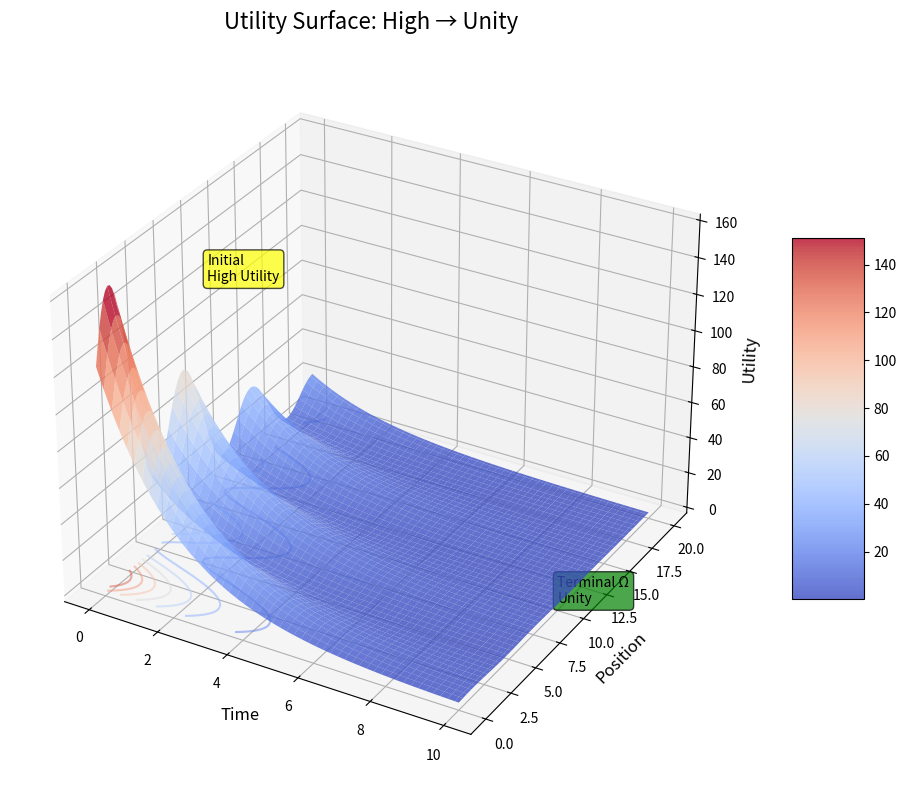
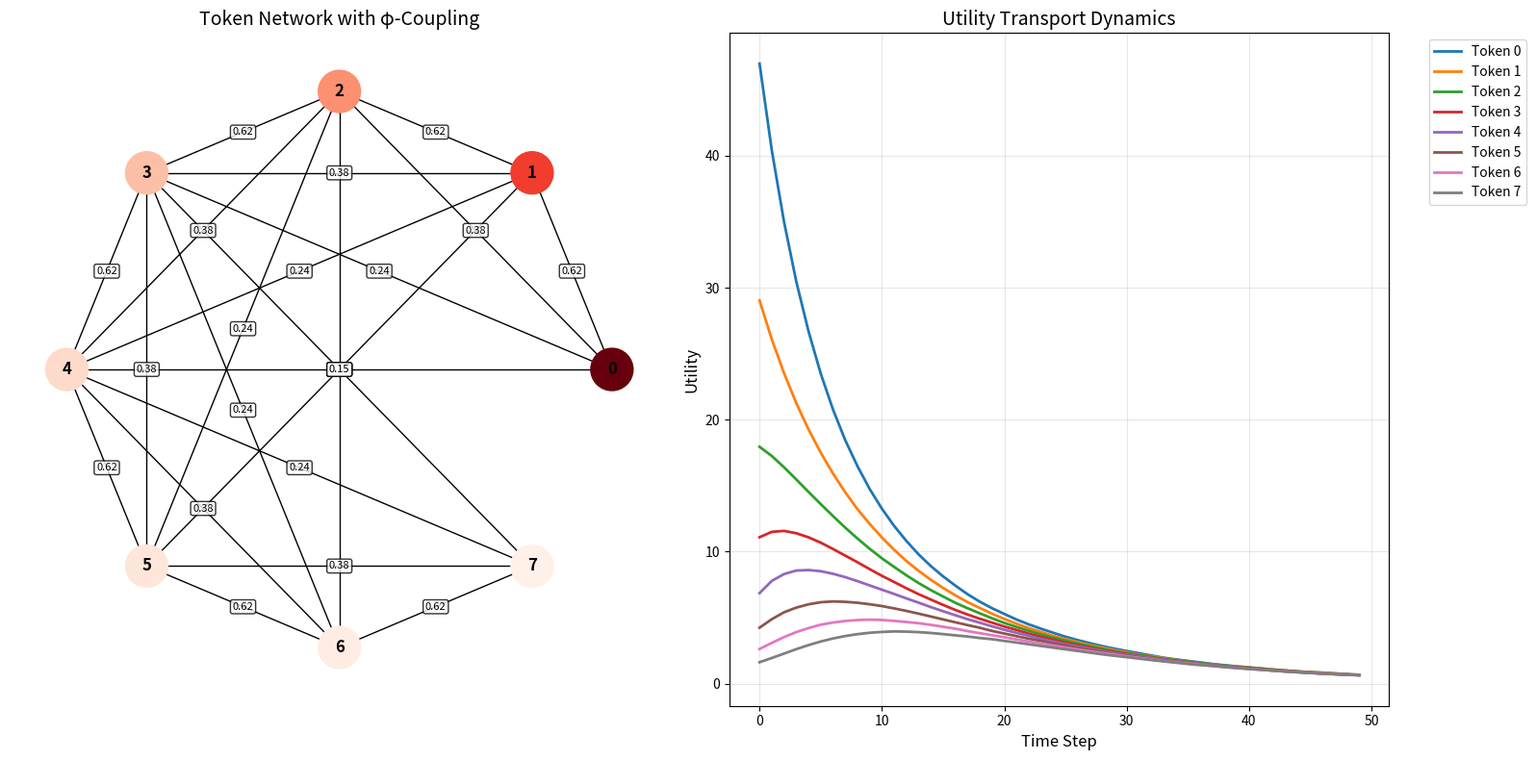
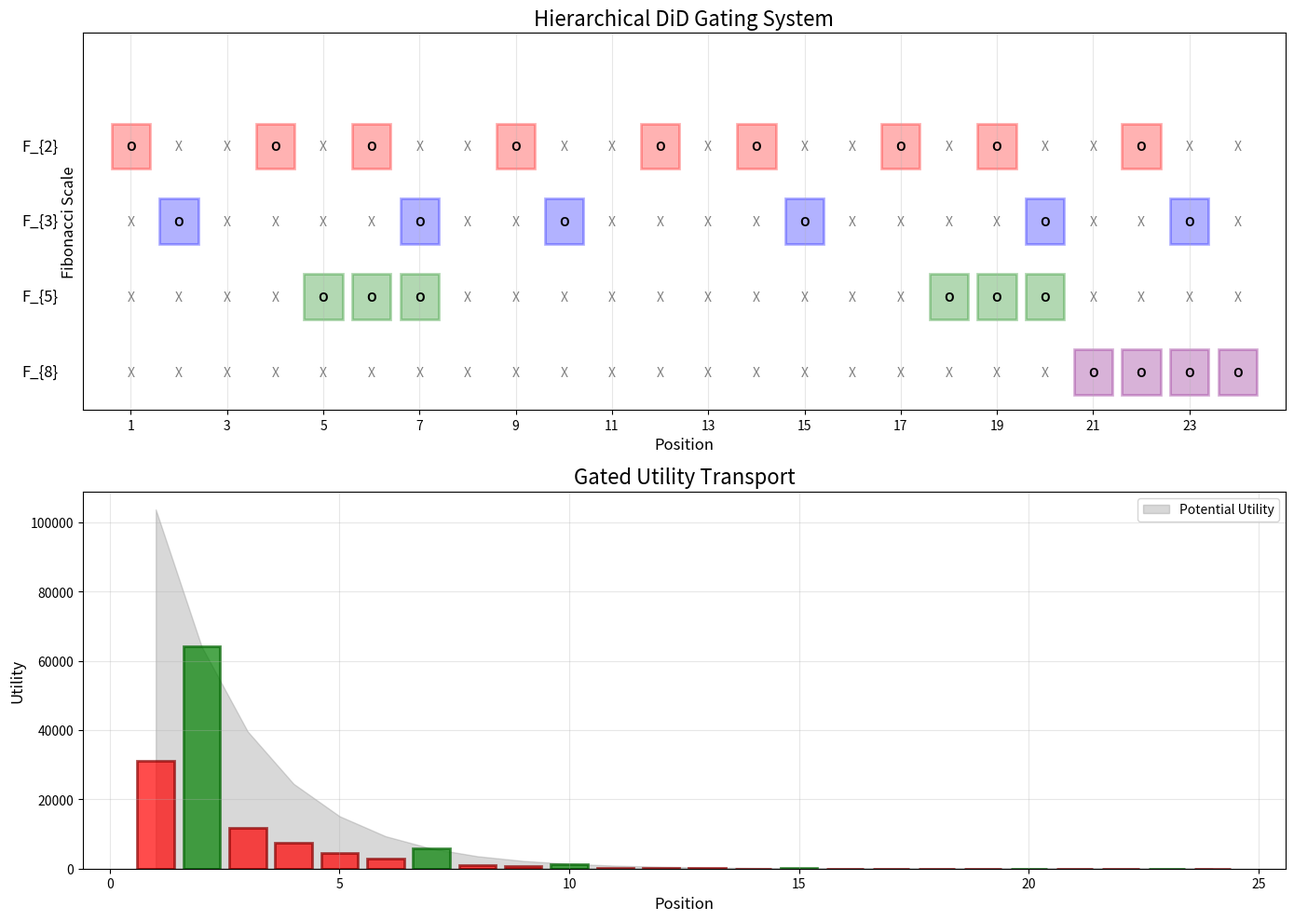
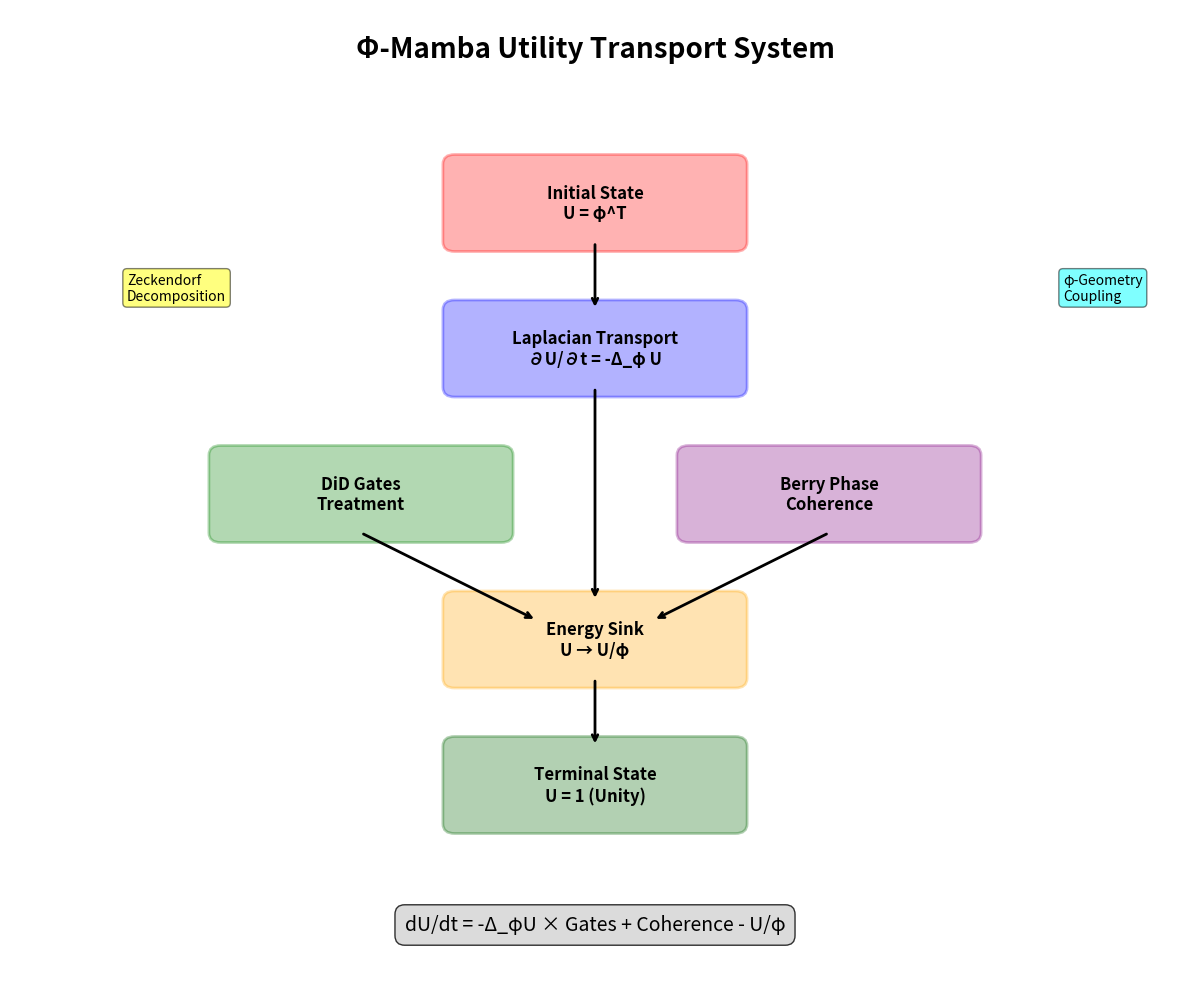

Generate these figures, in order, with matplotlib:
"""
High-quality visualization of utility transport system with Laplacian dynamics
"""

import numpy as np
import matplotlib.pyplot as plt
import matplotlib.patches as patches
from matplotlib.animation import FuncAnimation
import networkx as nx
from mpl_toolkits.mplot3d import Axes3D
import seaborn as sns

# Golden ratio
PHI = (1 + np.sqrt(5)) / 2
PSI = -1/PHI

def fibonacci(n):
    """Generate Fibonacci number"""
    if n <= 1:
        return n
    return int((PHI**n - PSI**n) / np.sqrt(5))

def zeckendorf_decomposition(n):
    """Decompose n into non-adjacent Fibonacci numbers"""
    if n == 0:
        return []
    fibs = [1, 2]
    while fibs[-1] < n:
        fibs.append(fibs[-1] + fibs[-2])
    
    result = []
    i = len(fibs) - 1
    while i >= 0 and n > 0:
        if fibs[i] <= n:
            result.append(fibs[i])
            n -= fibs[i]
            i -= 2  # Skip adjacent
        else:
            i -= 1
    return result

def create_utility_surface_plot():
    """Visualize the utility surface evolution"""
    fig = plt.figure(figsize=(12, 8))
    ax = fig.add_subplot(111, projection='3d')
    
    # Create grid
    t = np.linspace(0, 10, 100)
    positions = np.linspace(0, 20, 100)
    T, P = np.meshgrid(t, positions)
    
    # Utility function with decay
    Terminal_time = 10
    U = PHI**(Terminal_time - T) * np.exp(-P/10) * (1 + 0.5*np.sin(P))
    
    # Create surface
    surf = ax.plot_surface(T, P, U, cmap='coolwarm', alpha=0.8,
                          linewidth=0, antialiased=True)
    
    # Add contours
    contours = ax.contour(T, P, U, zdir='z', offset=0, cmap='coolwarm', alpha=0.5)
    
    # Labels
    ax.set_xlabel('Time', fontsize=12)
    ax.set_ylabel('Position', fontsize=12)
    ax.set_zlabel('Utility', fontsize=12)
    ax.set_title('Utility Surface: High → Unity', fontsize=16, pad=20)
    
    # Add annotations
    ax.text(0, 10, PHI**10, 'Initial\nHigh Utility', fontsize=10, 
            bbox=dict(boxstyle="round,pad=0.3", facecolor="yellow", alpha=0.7))
    ax.text(10, 10, 1, 'Terminal Ω\nUnity', fontsize=10,
            bbox=dict(boxstyle="round,pad=0.3", facecolor="green", alpha=0.7))
    
    plt.colorbar(surf, ax=ax, shrink=0.5, aspect=5)
    plt.tight_layout()
    return fig

def create_laplacian_transport_network():
    """Visualize token graph with Laplacian transport"""
    fig, (ax1, ax2) = plt.subplots(1, 2, figsize=(16, 8))
    
    # Create token network
    G = nx.Graph()
    n_tokens = 8
    
    # Add nodes with positions
    pos = {}
    for i in range(n_tokens):
        angle = 2 * np.pi * i / n_tokens
        pos[i] = (np.cos(angle), np.sin(angle))
        G.add_node(i, utility=PHI**(n_tokens-i))
    
    # Add edges with φ-weights
    for i in range(n_tokens):
        for j in range(i+1, n_tokens):
            weight = PHI**(-abs(i-j))
            if weight > 0.1:  # Only strong connections
                G.add_edge(i, j, weight=weight)
    
    # Plot 1: Network structure
    ax1.set_title('Token Network with φ-Coupling', fontsize=14)
    
    # Draw network
    utilities = [G.nodes[i]['utility'] for i in G.nodes()]
    node_colors = plt.cm.Reds(np.array(utilities) / max(utilities))
    
    nx.draw(G, pos, ax=ax1, node_color=node_colors, node_size=1000,
            with_labels=True, font_size=12, font_weight='bold')
    
    # Draw edge weights
    edge_weights = nx.get_edge_attributes(G, 'weight')
    for (i, j), w in edge_weights.items():
        x1, y1 = pos[i]
        x2, y2 = pos[j]
        ax1.text((x1+x2)/2, (y1+y2)/2, f'{w:.2f}', 
                fontsize=8, ha='center', va='center',
                bbox=dict(boxstyle="round,pad=0.2", facecolor="white", alpha=0.8))
    
    # Plot 2: Utility flow over time
    ax2.set_title('Utility Transport Dynamics', fontsize=14)
    
    time_steps = 50
    dt = 0.1
    utilities_over_time = np.zeros((n_tokens, time_steps))
    
    # Initialize
    U = np.array([G.nodes[i]['utility'] for i in range(n_tokens)])
    utilities_over_time[:, 0] = U
    
    # Compute Laplacian
    L = nx.laplacian_matrix(G, weight='weight').toarray()
    
    # Simulate transport
    for t in range(1, time_steps):
        # Laplacian transport with source and sink
        dU_dt = -L @ U + 0.1 * np.random.randn(n_tokens)  # Small noise as coherence
        dU_dt -= U / PHI  # Energy sink
        
        U = U + dt * dU_dt
        U = np.maximum(U, 0)  # Keep positive
        utilities_over_time[:, t] = U
    
    # Plot evolution
    for i in range(n_tokens):
        ax2.plot(utilities_over_time[i, :], label=f'Token {i}', linewidth=2)
    
    ax2.set_xlabel('Time Step', fontsize=12)
    ax2.set_ylabel('Utility', fontsize=12)
    ax2.legend(bbox_to_anchor=(1.05, 1), loc='upper left')
    ax2.grid(True, alpha=0.3)
    
    plt.tight_layout()
    return fig

def create_did_gating_visualization():
    """Visualize the DiD gating mechanism"""
    fig, (ax1, ax2) = plt.subplots(2, 1, figsize=(14, 10))
    
    # Gating pattern visualization
    positions = list(range(1, 25))
    n_positions = len(positions)
    
    # Create gate patterns for different Fibonacci scales
    scales = [2, 3, 5, 8]
    colors = ['red', 'blue', 'green', 'purple']
    
    ax1.set_title('Hierarchical DiD Gating System', fontsize=16)
    ax1.set_xlim(0, n_positions + 1)
    ax1.set_ylim(-0.5, len(scales) + 0.5)
    
    for i, (fib, color) in enumerate(zip(scales, colors)):
        y_pos = len(scales) - i - 1
        ax1.text(-0.5, y_pos, f'F_{{{fib}}}', fontsize=12, ha='right', va='center')
        
        for pos in positions:
            zeck = zeckendorf_decomposition(pos)
            if fibonacci(fib) in zeck:
                # Open gate
                rect = patches.Rectangle((pos-0.4, y_pos-0.3), 0.8, 0.6, 
                                       linewidth=2, edgecolor=color, 
                                       facecolor=color, alpha=0.3)
                ax1.add_patch(rect)
                ax1.text(pos, y_pos, 'O', ha='center', va='center', 
                        fontsize=10, weight='bold')
            else:
                # Closed gate
                ax1.text(pos, y_pos, 'X', ha='center', va='center', 
                        fontsize=10, color='gray')
    
    ax1.set_xlabel('Position', fontsize=12)
    ax1.set_ylabel('Fibonacci Scale', fontsize=12)
    ax1.set_xticks(positions[::2])
    ax1.set_yticks([])
    ax1.grid(True, axis='x', alpha=0.3)
    
    # Utility flow with gating
    ax2.set_title('Gated Utility Transport', fontsize=16)
    
    # Simulate utility with gates
    utility = PHI**np.arange(n_positions, 0, -1)
    gated_utility = utility.copy()
    
    # Apply gates (example with F_3)
    f3_positions = [i for i, pos in enumerate(positions) if fibonacci(3) in zeckendorf_decomposition(pos)]
    
    x = np.array(positions)
    ax2.fill_between(x, 0, utility, alpha=0.3, color='gray', label='Potential Utility')
    
    # Show gated regions
    for i in range(len(positions)):
        if i in f3_positions:
            ax2.bar(positions[i], gated_utility[i], width=0.8, 
                   color='green', alpha=0.7, edgecolor='darkgreen', linewidth=2)
        else:
            ax2.bar(positions[i], gated_utility[i] * 0.3, width=0.8, 
                   color='red', alpha=0.7, edgecolor='darkred', linewidth=2)
    
    # Add flow arrows
    for i in range(len(positions) - 1):
        if i in f3_positions and i+1 in f3_positions:
            ax2.annotate('', xy=(positions[i+1], gated_utility[i+1]), 
                        xytext=(positions[i], gated_utility[i]),
                        arrowprops=dict(arrowstyle='->', color='blue', lw=2))
    
    ax2.set_xlabel('Position', fontsize=12)
    ax2.set_ylabel('Utility', fontsize=12)
    ax2.legend()
    ax2.grid(True, alpha=0.3)
    
    plt.tight_layout()
    return fig

def create_complete_system_diagram():
    """Create a complete system flow diagram"""
    fig, ax = plt.subplots(figsize=(12, 10))
    ax.set_xlim(0, 10)
    ax.set_ylim(0, 10)
    ax.axis('off')
    
    # Title
    ax.text(5, 9.5, 'Φ-Mamba Utility Transport System', 
            fontsize=20, ha='center', weight='bold')
    
    # Components
    components = [
        {'pos': (5, 8), 'text': 'Initial State\nU = φ^T', 'color': 'red'},
        {'pos': (5, 6.5), 'text': 'Laplacian Transport\n∂U/∂t = -Δ_φ U', 'color': 'blue'},
        {'pos': (3, 5), 'text': 'DiD Gates\nTreatment', 'color': 'green'},
        {'pos': (7, 5), 'text': 'Berry Phase\nCoherence', 'color': 'purple'},
        {'pos': (5, 3.5), 'text': 'Energy Sink\nU → U/φ', 'color': 'orange'},
        {'pos': (5, 2), 'text': 'Terminal State\nU = 1 (Unity)', 'color': 'darkgreen'},
    ]
    
    # Draw components
    for comp in components:
        x, y = comp['pos']
        rect = patches.FancyBboxPatch((x-1.2, y-0.4), 2.4, 0.8,
                                     boxstyle="round,pad=0.1",
                                     facecolor=comp['color'], alpha=0.3,
                                     edgecolor=comp['color'], linewidth=2)
        ax.add_patch(rect)
        ax.text(x, y, comp['text'], ha='center', va='center', 
               fontsize=12, weight='bold')
    
    # Draw arrows
    arrows = [
        ((5, 7.6), (5, 6.9)),  # Initial → Laplacian
        ((5, 6.1), (5, 3.9)),  # Laplacian → Sink
        ((3, 4.6), (4.5, 3.7)),  # Gates → Sink
        ((7, 4.6), (5.5, 3.7)),  # Coherence → Sink
        ((5, 3.1), (5, 2.4)),  # Sink → Terminal
    ]
    
    for start, end in arrows:
        ax.annotate('', xy=end, xytext=start,
                   arrowprops=dict(arrowstyle='->', lw=2, color='black'))
    
    # Add mathematical annotations
    ax.text(1, 7, 'Zeckendorf\nDecomposition', fontsize=10, 
           bbox=dict(boxstyle="round,pad=0.3", facecolor="yellow", alpha=0.5))
    ax.text(9, 7, 'φ-Geometry\nCoupling', fontsize=10,
           bbox=dict(boxstyle="round,pad=0.3", facecolor="cyan", alpha=0.5))
    
    # Add flow equation
    ax.text(5, 0.5, 'dU/dt = -Δ_φU × Gates + Coherence - U/φ', 
           fontsize=14, ha='center', style='italic',
           bbox=dict(boxstyle="round,pad=0.5", facecolor="lightgray", alpha=0.8))
    
    plt.tight_layout()
    return fig

# Generate all visualizations
if __name__ == "__main__":
    # Create output directory
    import os
    output_dir = "utility_visualizations"
    os.makedirs(output_dir, exist_ok=True)
    
    # Generate and save all figures
    print("Generating utility surface plot...")
    fig1 = create_utility_surface_plot()
    fig1.savefig(f"{output_dir}/utility_surface.png", dpi=300, bbox_inches='tight')
    
    print("Generating Laplacian transport network...")
    fig2 = create_laplacian_transport_network()
    fig2.savefig(f"{output_dir}/laplacian_transport.png", dpi=300, bbox_inches='tight')
    
    print("Generating DiD gating visualization...")
    fig3 = create_did_gating_visualization()
    fig3.savefig(f"{output_dir}/did_gating.png", dpi=300, bbox_inches='tight')
    
    print("Generating complete system diagram...")
    fig4 = create_complete_system_diagram()
    fig4.savefig(f"{output_dir}/complete_system.png", dpi=300, bbox_inches='tight')
    
    print(f"All visualizations saved to {output_dir}/")
    plt.show()
